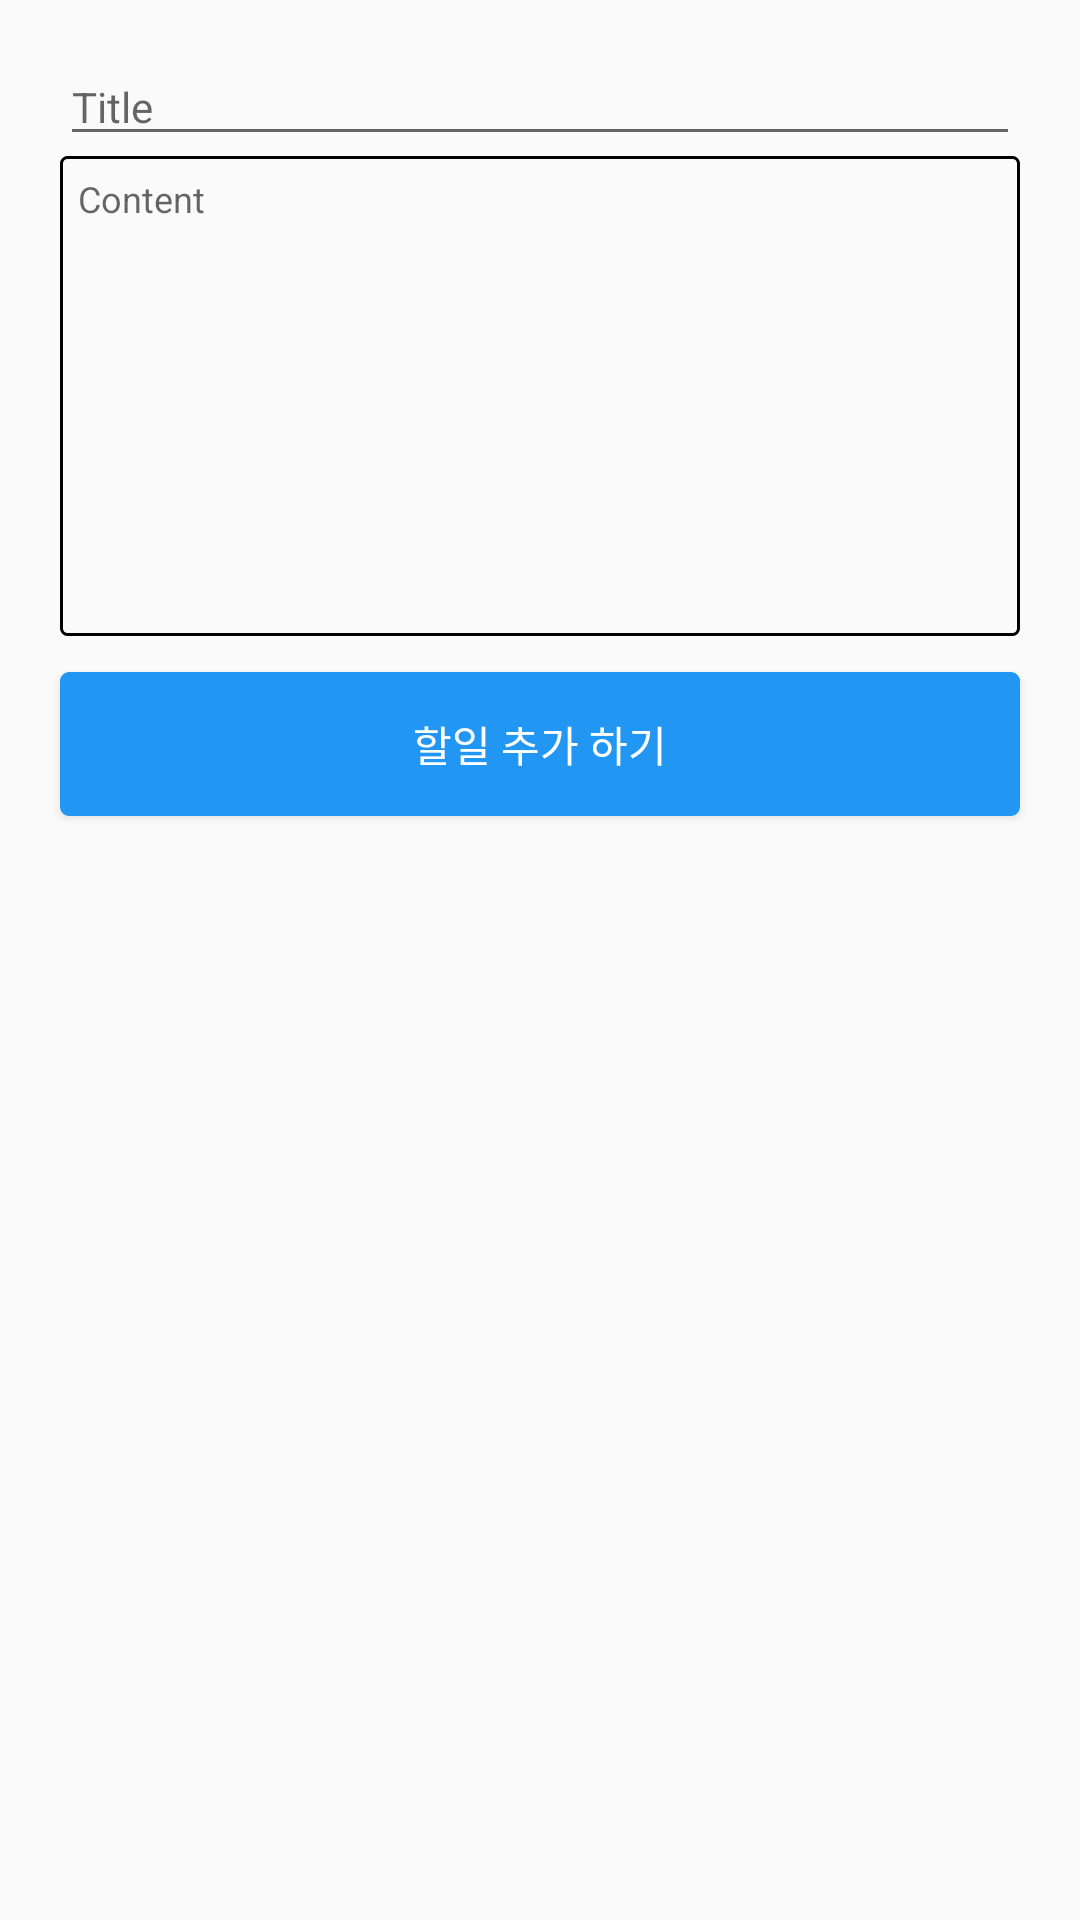

Write the Android layout XML for this screen, with the resource values it uses.
<!-- AndroidManifest.xml: application theme AppTheme -->
<!-- res/layout/activity_main.xml -->
<?xml version="1.0" encoding="utf-8"?>
<androidx.constraintlayout.widget.ConstraintLayout xmlns:android="http://schemas.android.com/apk/res/android"
    xmlns:app="http://schemas.android.com/apk/res-auto"
    xmlns:tools="http://schemas.android.com/tools"
    android:layout_width="match_parent"
    android:layout_height="match_parent"
    tools:context=".MainActivity">

    <EditText
        android:id="@+id/titleEditText"
        android:layout_width="320dp"
        android:layout_height="wrap_content"
        android:layout_marginTop="16dp"
        android:textSize="14dp"
        android:hint="Title"
        app:layout_constraintEnd_toEndOf="parent"
        app:layout_constraintStart_toStartOf="parent"
        app:layout_constraintTop_toTopOf="parent" />

    <EditText
        android:id="@+id/contentsEditText"
        android:layout_width="320dp"
        android:layout_height="160dp"
        android:background="@drawable/round_outline_black"
        android:gravity="left|top"
        android:hint="Content"
        android:padding="6dp"
        app:layout_constraintLeft_toLeftOf="parent"
        app:layout_constraintRight_toRightOf="parent"
        app:layout_constraintTop_toBottomOf="@+id/titleEditText"
        android:textSize="12dp"/>

    <Button
        android:id="@+id/button"
        android:layout_width="320dp"
        android:layout_height="wrap_content"
        android:layout_marginTop="12dp"
        android:background="@drawable/round_background"
        android:text="할일 추가 하기"
        android:textColor="@color/colorWhite"
        app:layout_constraintEnd_toEndOf="parent"
        app:layout_constraintStart_toStartOf="parent"
        app:layout_constraintTop_toBottomOf="@+id/contentsEditText" />

    <LinearLayout
        android:layout_width="320dp"
        android:layout_height="0dp"
        android:layout_marginTop="12dp"
        app:layout_constraintBottom_toBottomOf="parent"
        app:layout_constraintEnd_toEndOf="parent"
        app:layout_constraintStart_toStartOf="parent"
        app:layout_constraintTop_toBottomOf="@+id/button">
        <ListView
            android:id="@+id/listView"
            android:layout_width="match_parent"
            android:layout_height="match_parent" />
    </LinearLayout>
</androidx.constraintlayout.widget.ConstraintLayout>
<!-- resources referenced by this layout -->
<resources>
  <color name="colorWhite">#ffffff</color>
  <!-- drawable round_background (drawable) -->
  <?xml version="1.0" encoding="utf-8"?>
  <shape xmlns:android="http://schemas.android.com/apk/res/android"
      android:shape="rectangle" >
  
      <solid android:color="@color/colorBlue" />
      <corners
          android:bottomLeftRadius="2dp"
          android:bottomRightRadius="2dp"
          android:topLeftRadius="2dp"
          android:topRightRadius="2dp" />
      <stroke
          android:width="2dp"
          android:color="@color/colorBlue" />
  </shape>
  <!-- drawable round_outline_black (drawable) -->
  <?xml version="1.0" encoding="utf-8"?>
  <shape xmlns:android="http://schemas.android.com/apk/res/android"
      android:shape="rectangle" >
      <corners
          android:bottomLeftRadius="2dp"
          android:bottomRightRadius="2dp"
          android:topLeftRadius="2dp"
          android:topRightRadius="2dp" />
      <stroke
          android:width="1dp"
          android:color="#000000" />
  </shape>
  <style name="AppTheme" parent="Theme.AppCompat.Light.DarkActionBar">
          
          <item name="colorPrimary">@color/colorPrimary</item>
          <item name="colorPrimaryDark">@color/colorPrimaryDark</item>
          <item name="android:windowLightStatusBar">true</item>
          <item name="colorAccent">@color/colorAccent</item>
  
          
          <item name="windowActionBar">false</item>
          <item name="windowNoTitle">true</item>
      </style>
  <color name="colorBlue">#2196F3</color>
  <color name="colorPrimary">#008577</color>
  <color name="colorPrimaryDark">#ffffff</color>
  <color name="colorAccent">#2196F3</color>
</resources>
